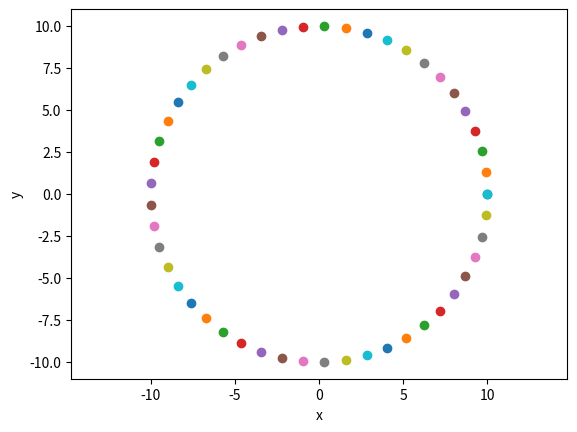

The matplotlib source for this figure:
import matplotlib.pyplot as plt
import pandas as pd
import numpy as np

nn = 50
r = 10
class Particle:
    def __init__(self, x=0.0, y=0.0):
        self.x = x
        self.y = y
# a
# cparts = []
# for x in np.linspace(-5, 5, 40):
#     for y in np.linspace(-5, 5, 40):
#         if np.sqrt(x**2 + y**2) <= 5 and np.sqrt(x**2 + y**2) >= 3:
            # cparts.append(Particle(x, y))

# for p in cparts:
#     plt.plot(p.x, p.y, 'mo')
# plt.xlabel('x')
# plt.ylabel('y')
# ax = plt.gca()
# ax.axis('equal')
# plt.show()
#b
cparts = []
for theta in np.linspace(0, 2*np.pi, nn):
    x = r*np.cos(theta)
    y = r*np.sin(theta)
    cparts.append(Particle(x, y))
print(cparts)
for p in cparts:
    plt.plot(p.x, p.y, 'o')
plt.xlabel('x')
plt.ylabel('y')
ax = plt.gca()
ax.axis('equal')
plt.show()
